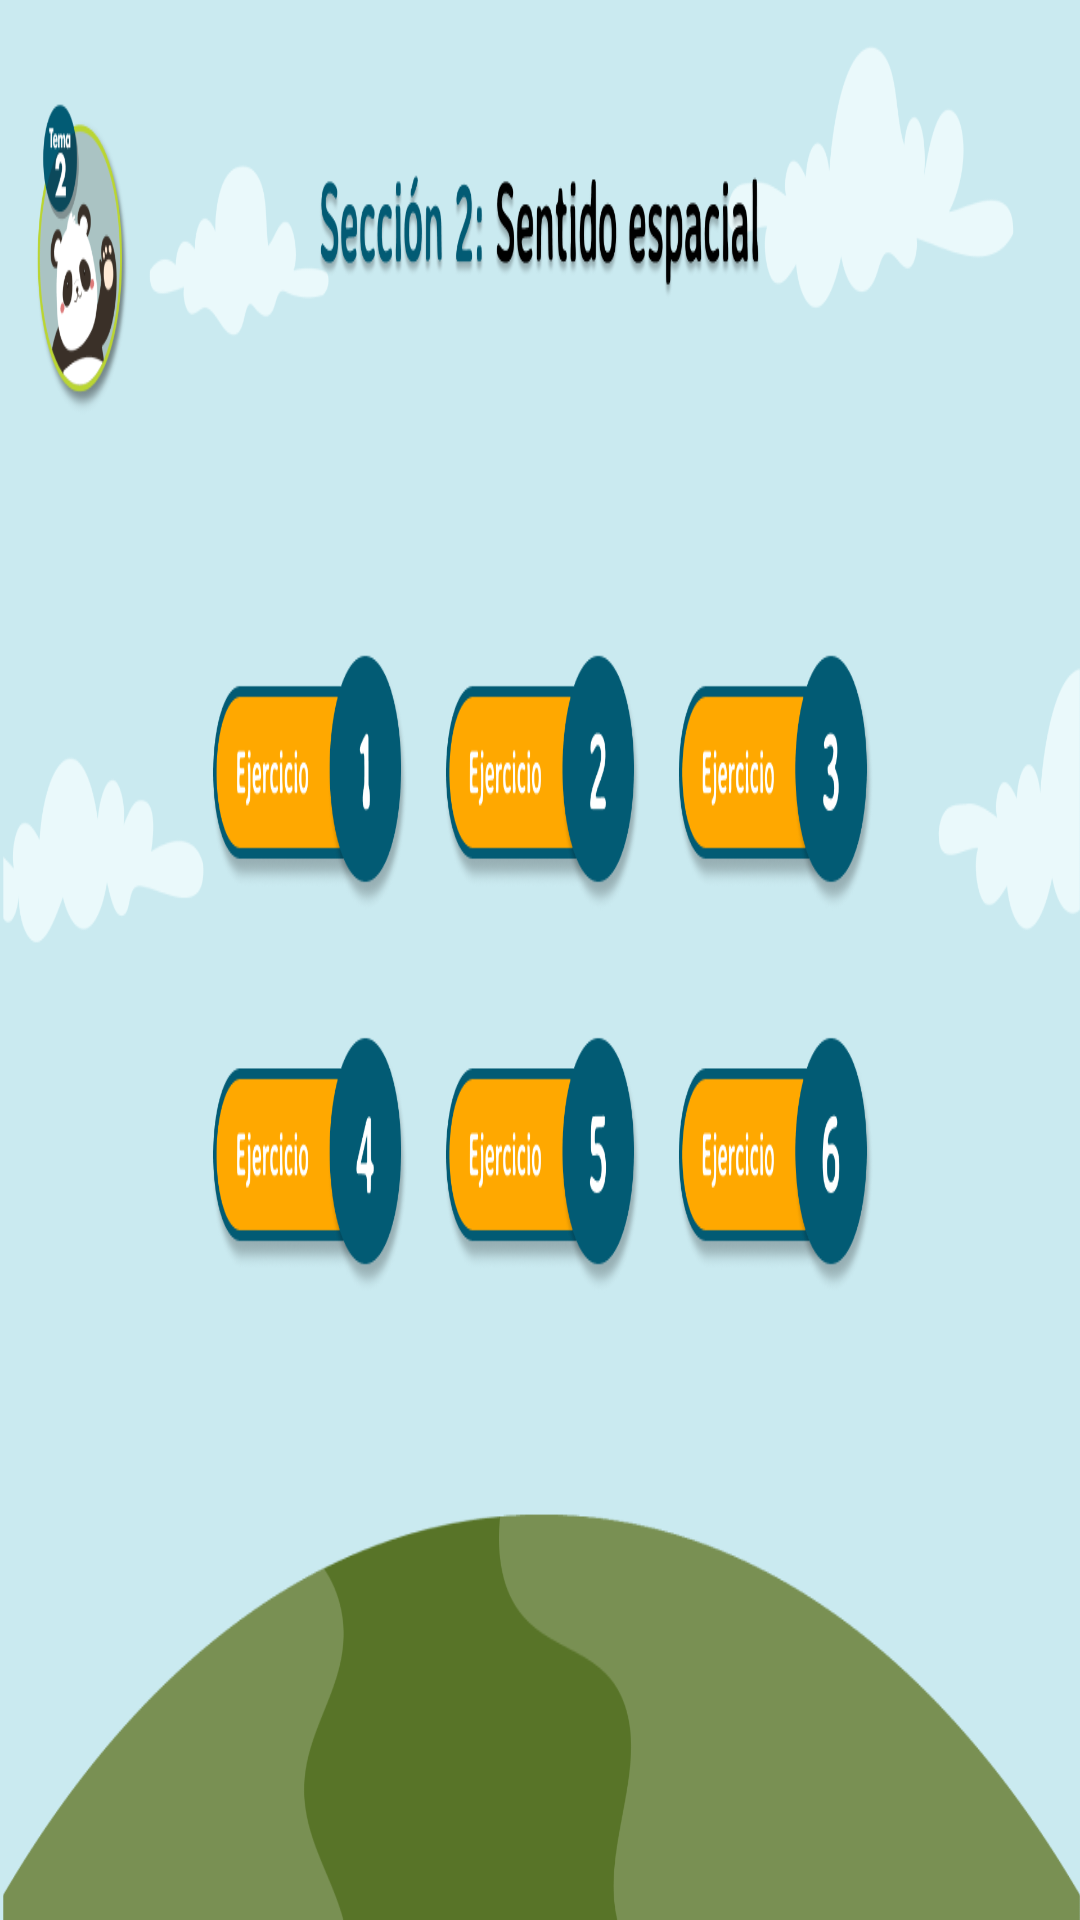

Write the Android layout XML for this screen, with the resource values it uses.
<!-- AndroidManifest.xml: application theme Theme.AniMate -->
<!-- res/layout/activity_tema2.xml -->
<?xml version="1.0" encoding="utf-8"?>
<androidx.constraintlayout.widget.ConstraintLayout xmlns:android="http://schemas.android.com/apk/res/android"
    xmlns:app="http://schemas.android.com/apk/res-auto"
    xmlns:tools="http://schemas.android.com/tools"
    android:id="@+id/main"
    android:layout_width="match_parent"
    android:layout_height="match_parent"
    android:background="@drawable/catalogue_topic_2"
    tools:context=".topic2screen">

    <Button
        android:id="@+id/backBttn"
        android:layout_width="27dp"
        android:layout_height="123dp"
        android:background="@android:color/transparent"
        app:layout_constraintBottom_toBottomOf="parent"
        app:layout_constraintEnd_toEndOf="parent"
        app:layout_constraintHorizontal_bias="0.058"
        app:layout_constraintStart_toStartOf="parent"
        app:layout_constraintTop_toTopOf="parent"
        app:layout_constraintVertical_bias="0.058" />

</androidx.constraintlayout.widget.ConstraintLayout>
<!-- resources referenced by this layout -->
<resources>
  <!-- drawable catalogue_topic_2: png bitmap (drawable-nodpi, 170509 bytes) -->
  <style name="Theme.AniMate" parent="Base.Theme.AniMate" />
  <style name="Base.Theme.AniMate" parent="Theme.Material3.DayNight.NoActionBar">
          
          
      </style>
</resources>
